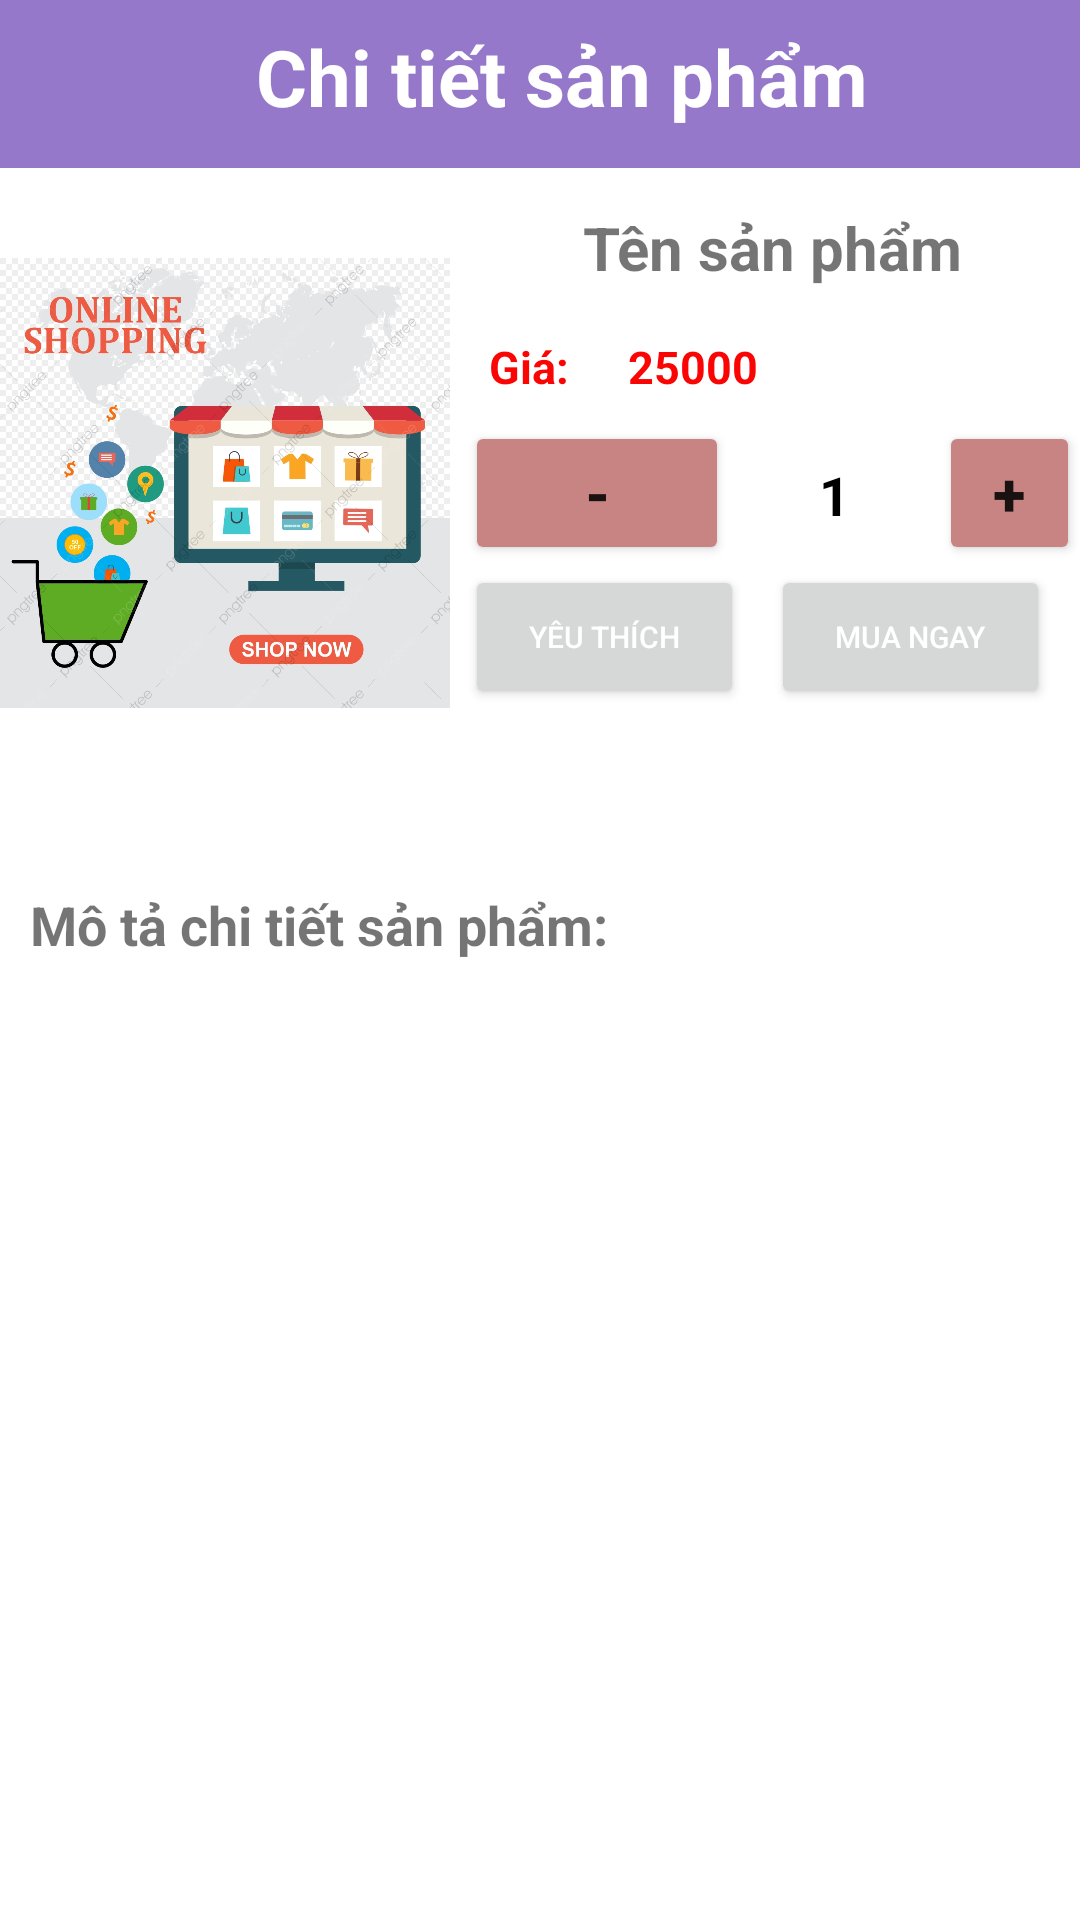

Layout XML and referenced resources for this Android screen:
<!-- AndroidManifest.xml: application theme Theme.Duan1_N6_CP17303 -->
<!-- res/layout/activity_san_pham.xml -->
<?xml version="1.0" encoding="utf-8"?>
<LinearLayout xmlns:android="http://schemas.android.com/apk/res/android"
    xmlns:tools="http://schemas.android.com/tools"
    android:layout_width="match_parent"
    android:layout_height="match_parent"
    android:orientation="vertical"
    tools:context=".SanPhamActivity">


    <LinearLayout
        android:id="@+id/actionbar"
        android:layout_width="match_parent"
        android:layout_height="?actionBarSize"
        android:background="@color/colorActionbar"
        android:orientation="horizontal">


        <ImageView
            android:id="@+id/imgBackctsp"
            android:layout_width="wrap_content"
            android:layout_height="wrap_content"
            android:layout_marginTop="4dp"
            android:padding="10dp"
            android:src="@drawable/ic_back" />

        <TextView
            android:layout_width="wrap_content"
            android:layout_height="wrap_content"
            android:layout_marginLeft="10dp"
            android:layout_marginRight="15dp"
            android:layout_weight="1"
            android:gravity="center"
            android:padding="8dp"
            android:text="Chi tiết sản phẩm"
            android:textColor="@color/white"
            android:textSize="26sp"
            android:textStyle="bold" />

    </LinearLayout>

    <LinearLayout
        android:layout_width="match_parent"
        android:layout_height="230dp"
        android:layout_marginTop="5dp"
        android:orientation="horizontal">

        <ImageView
            android:id="@+id/imgSanpham"
            android:layout_width="150dp"
            android:layout_height="200dp"
            android:src="@drawable/anhnen1" />

        <LinearLayout
            android:layout_width="match_parent"
            android:layout_height="match_parent"
            android:layout_marginLeft="5dp"
            android:orientation="vertical">

            <TextView
                android:id="@+id/txtTensanpham"
                android:layout_width="match_parent"
                android:layout_height="wrap_content"
                android:gravity="center"
                android:padding="8dp"
                android:text="Tên sản phẩm"
                android:textSize="20sp"
                android:textStyle="bold" />
            <LinearLayout
                android:layout_width="wrap_content"
                android:layout_height="wrap_content"
                android:orientation="horizontal">
                <TextView
                    android:layout_width="match_parent"
                    android:layout_height="wrap_content"
                    android:padding="8dp"
                    android:text="Giá: "
                    android:textColor="#FB0404"
                    android:textSize="15sp"
                    android:textStyle="bold" />
                <TextView
                    android:id="@+id/txtGiasanpham"
                    android:layout_width="match_parent"
                    android:layout_height="wrap_content"
                    android:padding="8dp"
                    android:text="25000"
                    android:textColor="#FB0404"
                    android:textSize="15sp"
                    android:textStyle="bold" />

            </LinearLayout>


            <LinearLayout
                android:layout_width="match_parent"
                android:layout_height="wrap_content"
                android:orientation="horizontal">

                <Button
                    android:id="@+id/btnBotsanpham"
                    android:layout_width="wrap_content"
                    android:layout_height="wrap_content"
                    android:backgroundTint="#C88383"
                    android:focusable="false"
                    android:onClick="decrement"
                    android:text="-"
                    android:textSize="20sp"
                    android:textStyle="bold" />

                <TextView
                    android:id="@+id/txtSoluongsp"
                    android:layout_width="70dp"
                    android:layout_height="wrap_content"
                    android:backgroundTint="@color/white"
                    android:focusable="false"
                    android:gravity="center"
                    android:text="1"
                    android:textColor="@color/black"
                    android:textSize="18sp"
                    android:textStyle="bold" />

                <Button
                    android:id="@+id/btnThemsanpham"
                    android:layout_width="wrap_content"
                    android:layout_height="wrap_content"
                    android:backgroundTint="#C88383"
                    android:focusable="false"
                    android:onClick="increment"
                    android:text="+"
                    android:textSize="20sp"
                    android:textStyle="bold" />
            </LinearLayout>

            <LinearLayout
                android:layout_width="match_parent"
                android:layout_height="wrap_content"
                android:orientation="horizontal">

                <Button
                    android:id="@+id/btnThemvaogiohang"
                    android:layout_width="wrap_content"
                    android:layout_height="wrap_content"
                    android:layout_weight="1"
                    android:text="YÊU THÍCH"
                    android:textColor="@color/white"
                    android:textSize="10sp" />

                <Button
                    android:id="@+id/btnMuangay"
                    android:layout_width="wrap_content"
                    android:layout_height="wrap_content"
                    android:layout_marginLeft="9dp"
                    android:layout_marginRight="10dp"
                    android:layout_weight="1"
                    android:text="Mua ngay"
                    android:textColor="@color/white"
                    android:textSize="10sp" />


            </LinearLayout>
        </LinearLayout>


    </LinearLayout>

    <LinearLayout
        android:layout_width="match_parent"
        android:layout_height="73dp"
        android:orientation="vertical">

        <TextView
            android:layout_width="match_parent"
            android:layout_height="wrap_content"
            android:layout_marginLeft="10dp"
            android:layout_marginTop="5dp"
            android:text="Mô tả chi tiết sản phẩm:"
            android:textSize="18sp"
            android:textStyle="bold" />

        <ScrollView
            android:layout_width="match_parent"
            android:layout_height="wrap_content">

            <TextView
                android:id="@+id/txtMotachitiet"
                android:layout_width="match_parent"
                android:layout_height="wrap_content"
                android:layout_marginLeft="10dp"
                android:layout_marginTop="5dp" />
        </ScrollView>


    </LinearLayout>

    <ListView
        android:id="@+id/sanpham_lv_binhluan"
        android:layout_width="match_parent"
        android:layout_height="300dp"
        android:padding="8dp" />

    <LinearLayout
        android:layout_width="match_parent"
        android:layout_height="wrap_content"
        android:layout_gravity="end"
        android:layout_margin="10dp"
        android:orientation="horizontal">


        <EditText
            android:id="@+id/sanpham_ed_binhluan"
            android:layout_width="wrap_content"
            android:layout_height="45dp"
            android:layout_gravity="bottom|end"
            android:layout_marginLeft="10dp"
            android:layout_marginRight="10dp"
            android:layout_weight="8"
            android:background="@drawable/botron_ed_binhluan"
            android:hint="Bình Luận"
            android:textColor="@color/white" />

        <ImageView
            android:id="@+id/sanpham_img_binhluan"
            android:layout_width="wrap_content"
            android:layout_height="match_parent"
            android:layout_gravity="bottom|end"
            android:layout_weight="1"
            android:src="@drawable/ic_send" />
    </LinearLayout>
</LinearLayout>
<!-- resources referenced by this layout -->
<resources>
  <color name="black">#FF000000</color>
  <color name="colorActionbar">#9578CA</color>
  <color name="white">#FFFFFFFF</color>
  <!-- drawable anhnen1: jpg bitmap (drawable, 361100 bytes) -->
  <!-- drawable botron_ed_binhluan (drawable) -->
  <?xml version="1.0" encoding="utf-8"?>
  <shape
      xmlns:android="http://schemas.android.com/apk/res/android"
      android:shape="rectangle">
  
              
              <solid
                  android:color="#D8DEEF" >
              </solid>
  
      
      <stroke
          android:width="1dp"
          android:color="#D8DEEF" >
      </stroke>
  
      
      <padding
          android:left="10dp"
          android:top="10dp"
          android:right="10dp"
          android:bottom="10dp" >
      </padding>
  
      
      <corners
          android:radius="40dp" >
      </corners>
  
  </shape>
  <!-- drawable ic_send (drawable) -->
  <vector android:autoMirrored="true" android:height="24dp"
      android:tint="#1A56D5" android:viewportHeight="24"
      android:viewportWidth="24" android:width="24dp" xmlns:android="http://schemas.android.com/apk/res/android">
      <path android:fillColor="@android:color/white" android:pathData="M2.01,21L23,12 2.01,3 2,10l15,2 -15,2z"/>
  </vector>
  <style name="Theme.Duan1_N6_CP17303" parent="Theme.MaterialComponents.DayNight.NoActionBar">
          
          <item name="colorPrimary">@color/purple_500</item>
          <item name="colorPrimaryVariant">@color/purple_700</item>
          <item name="colorOnPrimary">@color/white</item>
          
          <item name="colorSecondary">@color/teal_200</item>
          <item name="colorSecondaryVariant">@color/teal_700</item>
          <item name="colorOnSecondary">@color/black</item>
          
          <item name="android:statusBarColor">?attr/colorPrimaryVariant</item>
          
      </style>
  <color name="purple_500">#FF6200EE</color>
  <color name="purple_700">#FF3700B3</color>
  <color name="teal_200">#FF03DAC5</color>
  <color name="teal_700">#FF018786</color>
</resources>
